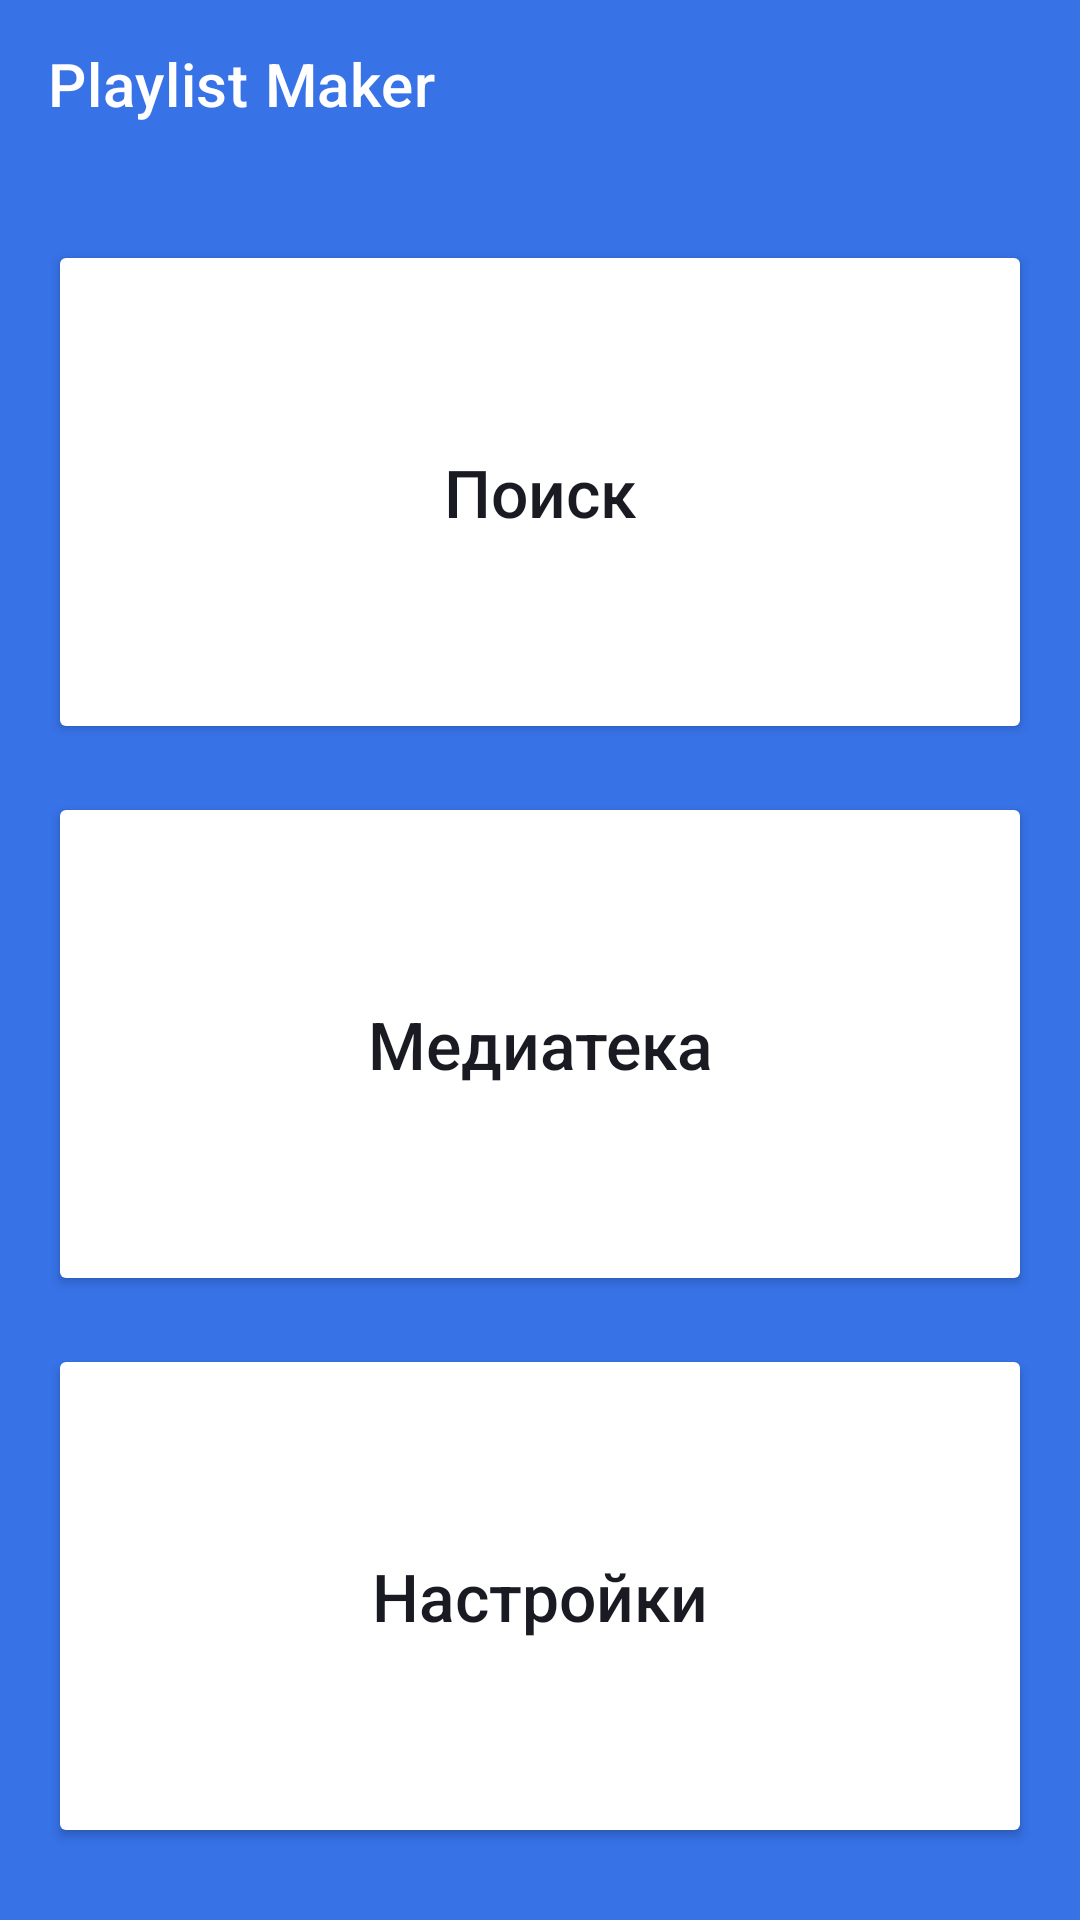

Produce the Android XML layout that renders to this screen, including the resource entries it uses.
<!-- AndroidManifest.xml: application theme Theme.MaterialComponents.DayNight.NoActionBar -->
<!-- res/layout/activity_main.xml -->
<?xml version="1.0" encoding="utf-8"?>
<LinearLayout xmlns:android="http://schemas.android.com/apk/res/android"
    xmlns:app="http://schemas.android.com/apk/res-auto"
    xmlns:tools="http://schemas.android.com/tools"
    android:id="@+id/main"
    android:layout_width="match_parent"
    android:layout_height="match_parent"
    android:background="@color/blue"
    android:orientation="vertical"
    tools:context=".MainActivity">

    <androidx.appcompat.widget.Toolbar
        android:id="@+id/toolbar"
        style="@style/Toolbar"
        app:title="@string/app_name"
        app:titleTextColor="@color/white" />

    <Button
        android:id="@+id/search_button"
        style="@style/Button_activity_main"
        android:text="@string/search"
        app:icon="@drawable/ic_search" />

    <Button
        android:id="@+id/button_library"
        style="@style/Button_activity_main"
        android:text="@string/library"
        app:icon="@drawable/ic_library" />

    <Button
        android:id="@+id/button_settings"
        style="@style/Button_activity_main"
        android:layout_marginBottom="24dp"
        android:text="@string/settings"
        app:icon="@drawable/ic_settings" />

</LinearLayout>
<!-- resources referenced by this layout -->
<resources>
  <color name="blue">#3772E7</color>&gt;
  <color name="white">#FFFFFFFF</color>
  <string name="app_name">Playlist Maker</string>
  <string name="library">Медиатека</string>
  <string name="search">Поиск</string>
  <string name="settings">Настройки</string>
  <style name="Button_activity_main">
          <item name="android:layout_width">match_parent</item>
          <item name="android:layout_height">wrap_content</item>
          <item name="android:layout_weight">1</item>
          <item name="android:layout_marginHorizontal">@dimen/padding_from_edges</item>
          <item name="android:layout_marginBottom">@dimen/margin_button</item>&gt;
          <item name="android:backgroundTint">@color/white</item>&gt;
          <item name="android:foreground">?attr/selectableItemBackground</item>&gt;
          <item name="android:insetTop">0dp</item>&gt;
          <item name="android:insetBottom">0dp</item>&gt;
          <item name="android:textAllCaps">false</item>&gt;
          <item name="android:textColor">@color/black</item>&gt;
          <item name="android:textSize">@dimen/primary_text_size</item>&gt;
          <item name="cornerRadius">@dimen/button_radius</item>&gt;
          <item name="iconGravity">textStart</item>&gt;
          <item name="iconPadding">@dimen/padding_icon</item>&gt;
          <item name="iconTint">@color/black</item>&gt;
      </style>
  <style name="Toolbar">
          <item name="android:layout_width">match_parent</item>
          <item name="android:layout_height">wrap_content</item>&gt;
          <item name="android:layout_marginBottom">24dp</item>&gt;
      </style>&gt;
  <dimen name="padding_from_edges">16dp</dimen>&gt;
  <dimen name="margin_button">16dp</dimen>
  <color name="black">#1A1B22 </color>&gt;
  <dimen name="primary_text_size">22sp</dimen>&gt;
  <dimen name="button_radius">16dp</dimen>&gt;
  <dimen name="padding_icon">8dp</dimen>
</resources>
